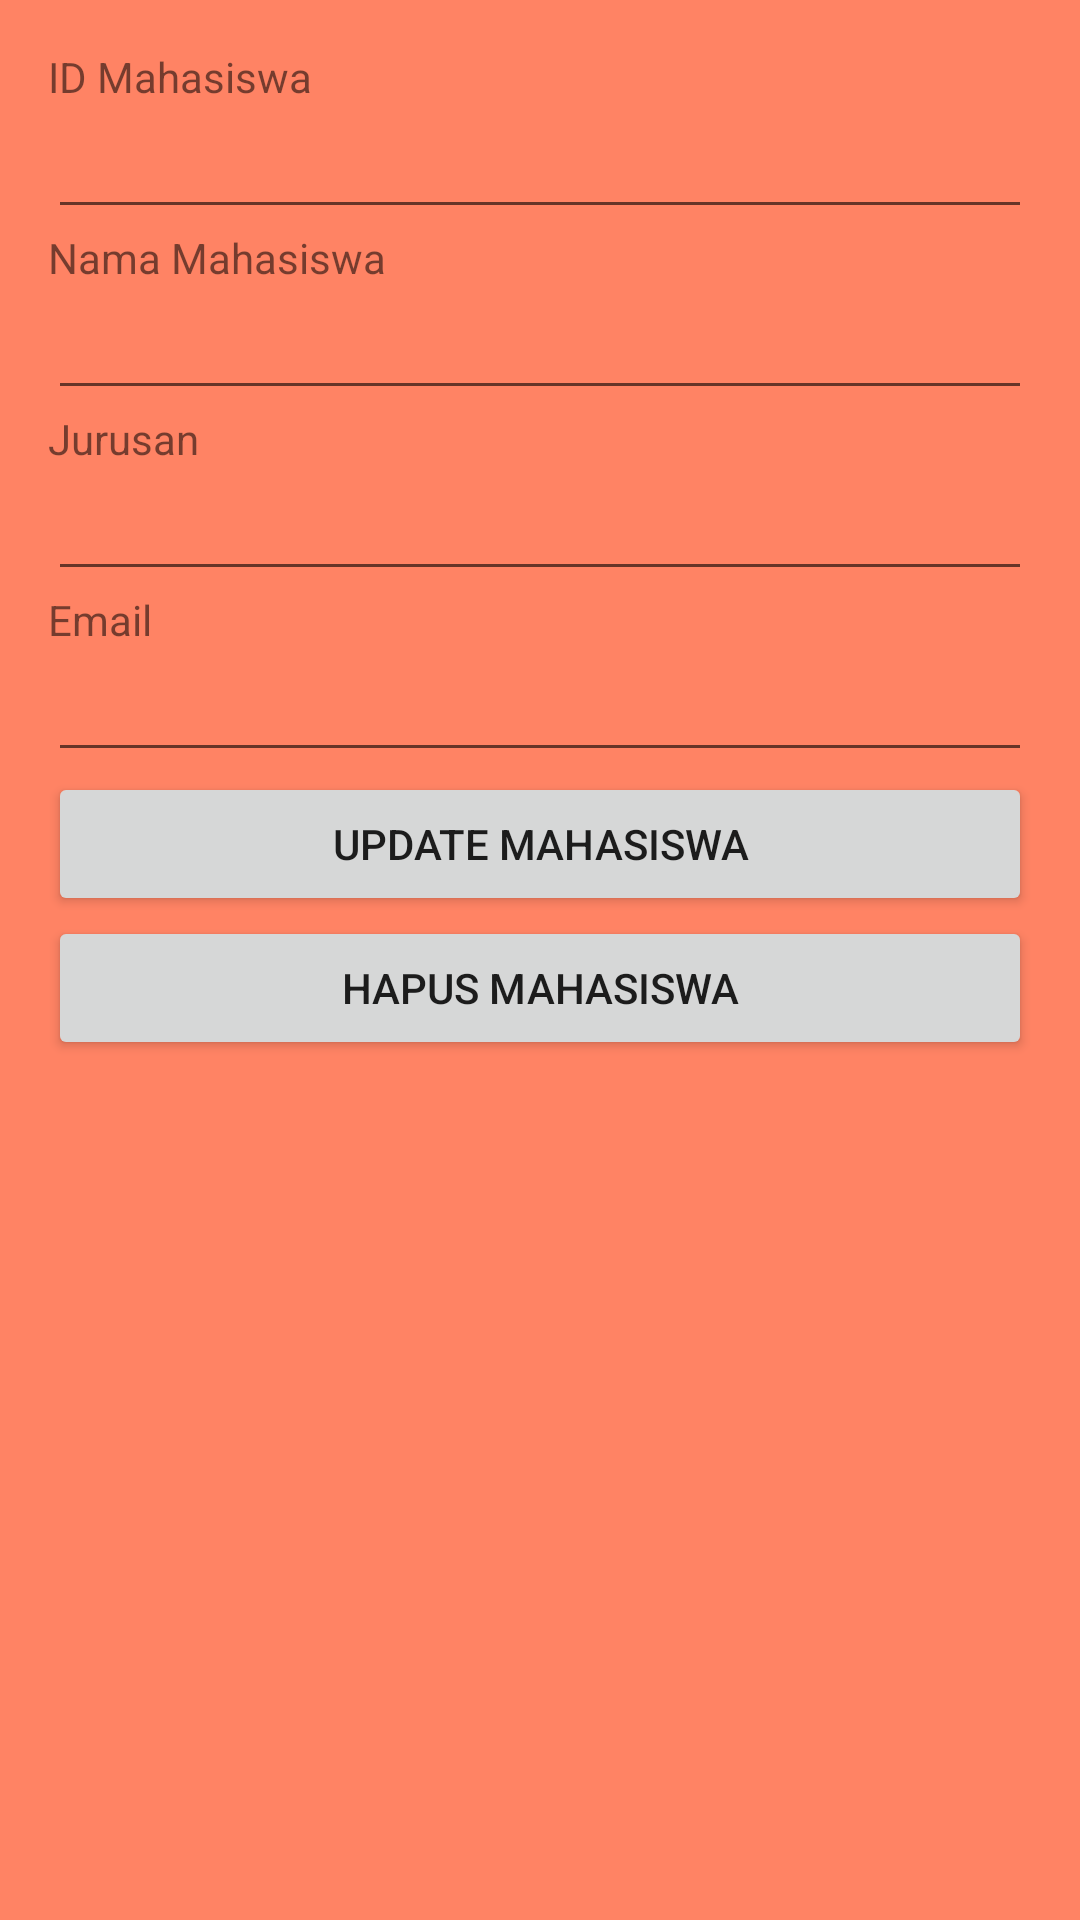

Write the Android layout XML for this screen, with the resource values it uses.
<!-- AndroidManifest.xml: application theme AppTheme -->
<!-- res/layout/activity_tampil_mahasiswa.xml -->
<LinearLayout xmlns:android="http://schemas.android.com/apk/res/android"
    xmlns:tools="http://schemas.android.com/tools"
    android:layout_width="match_parent"
    android:orientation="vertical"
    android:layout_height="match_parent"
    android:paddingLeft="16dp"
    android:paddingRight="16dp"
    android:paddingTop="16dp"
    android:paddingBottom="16dp"
    tools:context=".MainActivity"
    android:background="#ff8364">

    <TextView
        android:layout_width="wrap_content"
        android:layout_height="wrap_content"
        android:text="ID Mahasiswa" />

    <EditText
        android:layout_width="match_parent"
        android:layout_height="wrap_content"
        android:id="@+id/editTextId" />

    <TextView
        android:layout_width="wrap_content"
        android:layout_height="wrap_content"
        android:text="Nama Mahasiswa" />

    <EditText
        android:layout_width="match_parent"
        android:layout_height="wrap_content"
        android:id="@+id/editTextName" />

    <TextView
        android:layout_width="wrap_content"
        android:layout_height="wrap_content"
        android:text="Jurusan" />

    <EditText
        android:layout_width="match_parent"
        android:layout_height="wrap_content"
        android:id="@+id/editTextJurusan" />

    <TextView
        android:layout_width="wrap_content"
        android:layout_height="wrap_content"
        android:text="Email" />

    <EditText
        android:layout_width="match_parent"
        android:layout_height="wrap_content"
        android:id="@+id/editTextEmail" />

    <Button
        android:layout_width="match_parent"
        android:layout_height="wrap_content"
        android:text="Update Mahasiswa"
        android:id="@+id/buttonUpdate" />

    <Button
        android:layout_width="match_parent"
        android:layout_height="wrap_content"
        android:text="Hapus Mahasiswa"
        android:id="@+id/buttonDelete" />

</LinearLayout>
<!-- resources referenced by this layout -->
<resources>
  <style name="AppTheme" parent="Theme.AppCompat.Light.NoActionBar">
          
          <item name="colorPrimary">@color/colorPrimary</item>
          <item name="colorPrimaryDark">@color/colorPrimaryDark</item>
          <item name="colorAccent">@color/colorAccent</item>
      </style>&gt;
  <color name="colorPrimary">#005987</color>
  <color name="colorPrimaryDark">#005987</color>
  <color name="colorAccent">#005987</color>
</resources>
